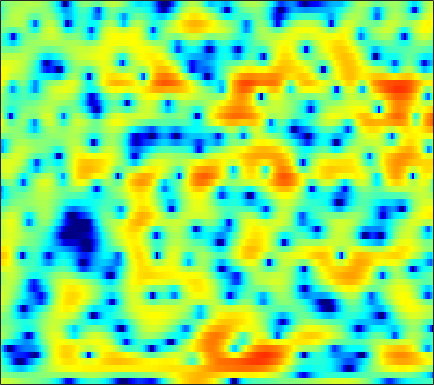

Data behind this chart, as committed beside it:
2.8745, 2.8117, 2.6918, 2.5298, 2.3815, 2.1588, 1.9031, 1.6992, 1.4244, 1.1608, 0.91749, 0.75323, 0.54285, 0.33003, 0.18196, -0.011802, -0.19617, -0.34681, -0.56932, -0.85289, -1.2089, -1.5343, -2.0803, -2.7756
0.05073, 0.02542, -0.04633, -0.1502, -0.2435, -0.3751, -0.5006, -0.5813, -0.6611, -0.7051, -0.7078, -0.6834, -0.612, -0.5052, -0.4071, -0.2626, -0.1089, 0.008567, 0.1582, 0.2892, 0.3978, 0.4606, 0.5181, 0.5452
-1.314, -1.796, -2.544, -3.397, -4.102, -5.104, -6.085, -6.735, -7.352, -7.56, -7.296, -6.833, -5.983, -5.004, -4.25, -3.264, -2.313, -1.636, -0.787, -0.002902, 0.7126, 1.205, 1.802, 2.334
-2.108, -3.104, -4.618, -6.394, -7.944, -10.42, -13.53, -16.55, -21.87, -23.85, -18.97, -16.04, -13.16, -10.97, -9.579, -7.872, -6.244, -5.063, -3.523, -2.05, -0.6709, 0.2886, 1.455, 2.493
-3.691, -5.077, -6.995, -8.84, -10.08, -11.43, -12.4, -12.86, -13.29, -13.55, -13.75, -14.04, -14.68, -16.02, -17.82, -21.47, -20.23, -15.49, -10.34, -6.495, -3.51, -1.665, 0.3793, 2.058
-5.977, -8.412, -12.62, -18.56, -22.18, -18.61, -15.14, -13.43, -11.98, -11.03, -10.43, -10.16, -9.94, -9.806, -9.622, -9.201, -8.383, -7.442, -5.834, -3.976, -2.082, -0.727, 0.9085, 2.326
-1.354, -2.237, -3.408, -4.473, -5.14, -5.867, -6.494, -6.929, -7.539, -8.191, -8.83, -9.224, -9.414, -9.06, -8.42, -7.189, -5.739, -4.575, -3.018, -1.515, -0.1266, 0.82, 1.938, 2.888
1.496, 1.084, 0.465, -0.2203, -0.7962, -1.663, -2.674, -3.568, -5.001, -6.871, -9.389, -11.98, -16.79, -17.97, -13.8, -9.16, -5.892, -3.993, -1.933, -0.2768, 1.067, 1.883, 2.744, 3.362
0.5694, 0.5131, 0.3196, -0.006646, -0.341, -0.8705, -1.471, -1.967, -2.651, -3.336, -3.927, -4.265, -4.472, -4.318, -3.971, -3.248, -2.316, -1.55, -0.5189, 0.4292, 1.258, 1.783, 2.34, 2.708
-0.6106, -0.482, -0.5164, -0.7439, -1.022, -1.491, -2.039, -2.475, -3.016, -3.471, -3.766, -3.857, -3.772, -3.466, -3.108, -2.517, -1.821, -1.26, -0.4992, 0.2387, 0.9181, 1.382, 1.917, 2.328
0.2291, 0.1587, -0.1581, -0.731, -1.328, -2.364, -3.673, -4.801, -6.413, -7.929, -8.84, -8.894, -8.145, -6.944, -5.968, -4.684, -3.507, -2.686, -1.673, -0.7298, 0.1594, 0.7848, 1.557, 2.235
1.948, 1.657, 1.054, 0.1704, -0.6939, -2.192, -4.141, -6.014, -9.304, -14.01, -19.56, -18.18, -13.48, -10.4, -8.877, -7.391, -6.268, -5.538, -4.586, -3.536, -2.356, -1.414, -0.1546, 1.054
3.029, 2.77, 2.263, 1.543, 0.8691, -0.2067, -1.469, -2.534, -3.993, -5.374, -6.516, -7.163, -7.78, -8.287, -8.692, -9.442, -10.59, -11.66, -12.9, -12.41, -9.678, -7.237, -4.266, -1.772
2.925, 2.858, 2.618, 2.196, 1.759, 1.025, 0.1226, -0.6429, -1.774, -3.008, -4.311, -5.32, -6.695, -8.114, -9.159, -10.59, -12.13, -13.4, -14.96, -14.74, -11.71, -8.995, -5.729, -2.991
2.094, 2.304, 2.413, 2.313, 2.089, 1.587, 0.8583, 0.165, -0.9993, -2.437, -4.175, -5.697, -8.079, -10.81, -12.88, -14.59, -14.02, -12.73, -10.75, -8.739, -6.752, -5.282, -3.388, -1.595
0.711, 1.44, 2.082, 2.391, 2.415, 2.19, 1.676, 1.1, 0.09292, -1.211, -2.846, -4.343, -6.74, -9.734, -12.19, -14.2, -12.77, -10.72, -8.182, -6.052, -4.267, -3.105, -1.701, -0.4483
0.537, 1.447, 2.246, 2.641, 2.721, 2.583, 2.195, 1.766, 1.05, 0.1821, -0.7989, -1.577, -2.599, -3.521, -4.08, -4.533, -4.607, -4.456, -4.012, -3.422, -2.769, -2.249, -1.548, -0.8892
3.252, 3.486, 3.634, 3.558, 3.363, 2.935, 2.354, 1.842, 1.097, 0.3432, -0.3667, -0.8465, -1.415, -1.884, -2.211, -2.59, -2.922, -3.14, -3.392, -3.616, -3.747, -3.732, -3.567, -3.253
6.075, 5.874, 5.449, 4.828, 4.208, 3.16, 1.885, 0.8006, -0.6911, -1.957, -2.708, -2.884, -2.807, -2.624, -2.551, -2.684, -3.115, -3.653, -4.728, -6.164, -7.87, -9.075, -9.713, -8.775
7.305, 7.041, 6.47, 5.612, 4.729, 3.14, 0.9313, -1.313, -5.607, -13.66, -18.48, -10.6, -6.033, -3.847, -2.956, -2.496, -2.735, -3.354, -4.77, -6.971, -10.37, -13.83, -16.62, -13.16
5.68, 5.693, 5.478, 4.966, 4.378, 3.328, 1.956, 0.7629, -0.9456, -2.379, -3.045, -2.975, -2.458, -1.889, -1.624, -1.545, -1.799, -2.195, -2.974, -3.999, -5.068, -5.805, -6.583, -6.957
3.247, 3.638, 3.912, 3.913, 3.76, 3.388, 2.855, 2.385, 1.746, 1.158, 0.667, 0.3861, 0.07946, -0.1599, -0.3522, -0.6665, -1.054, -1.411, -2.002, -2.731, -3.546, -4.244, -5.256, -6.329
2.073, 2.639, 3.153, 3.426, 3.488, 3.391, 3.131, 2.847, 2.393, 1.87, 1.343, 0.9724, 0.523, 0.1298, -0.1152, -0.4077, -0.7178, -0.9929, -1.446, -2.017, -2.786, -3.492, -4.628, -6.09
2.067, 2.679, 3.283, 3.645, 3.752, 3.678, 3.368, 2.99, 2.283, 1.411, 0.441, -0.2829, -1.061, -1.501, -1.563, -1.384, -1.107, -0.9408, -0.8588, -1.011, -1.434, -1.935, -2.885, -4.17
2.014, 2.758, 3.518, 3.981, 4.126, 4.052, 3.631, 3.07, 1.936, 0.2915, -2.08, -4.531, -8.695, -10.61, -8.168, -4.692, -2.295, -1.086, -0.06393, 0.4103, 0.4636, 0.2336, -0.3688, -1.322
0.39, 1.288, 2.193, 2.789, 3.045, 3.126, 2.882, 2.478, 1.631, 0.3438, -1.394, -2.969, -4.978, -5.63, -4.773, -2.899, -1.171, -0.1667, 0.7711, 1.296, 1.447, 1.332, 0.9135, 0.197
-2.033, -1.215, -0.3159, 0.3824, 0.7739, 1.102, 1.24, 1.215, 1.016, 0.6854, 0.291, 0.02149, -0.2433, -0.2733, -0.144, 0.2127, 0.6586, 0.9828, 1.317, 1.514, 1.514, 1.396, 1.037, 0.4874
-4.53, -3.782, -2.788, -1.9, -1.344, -0.7419, -0.3047, -0.0743, 0.124, 0.2642, 0.3615, 0.4377, 0.5597, 0.7245, 0.8844, 1.123, 1.362, 1.521, 1.681, 1.741, 1.696, 1.577, 1.303, 0.8883
-8.085, -6.647, -4.96, -3.606, -2.813, -2, -1.464, -1.183, -0.9115, -0.6923, -0.4748, -0.2838, 0.05672, 0.4447, 0.7633, 1.168, 1.535, 1.759, 1.992, 2.105, 2.106, 2.012, 1.809, 1.474
-9.656, -7.106, -4.752, -3.228, -2.485, -1.945, -1.823, -1.957, -2.278, -2.642, -2.686, -2.424, -1.71, -0.7505, -0.02403, 0.8642, 1.611, 2.058, 2.493, 2.75, 2.815, 2.751, 2.504, 2.101
-2.659, -1.703, -0.6075, 0.0817, 0.2867, 0.04853, -0.7947, -1.938, -4.41, -8.296, -12.63, -10.74, -6.06, -2.815, -1.111, 0.5397, 1.714, 2.385, 3.006, 3.41, 3.567, 3.533, 3.199, 2.578
1.577, 2.155, 2.646, 2.833, 2.731, 2.257, 1.29, 0.2205, -1.651, -3.877, -5.38, -5.306, -4.078, -2.734, -1.905, -1.031, -0.3418, 0.1419, 0.8317, 1.431, 1.884, 2.024, 1.956, 1.45
2.872, 3.249, 3.544, 3.636, 3.545, 3.27, 2.749, 2.235, 1.414, 0.4636, -0.4587, -1.142, -2.16, -3.405, -4.6, -6.463, -7.893, -7.667, -5.73, -3.722, -2.235, -1.555, -1.033, -1.037
3.195, 3.317, 3.486, 3.622, 3.672, 3.638, 3.486, 3.266, 2.802, 2.182, 1.289, 0.47, -0.9727, -2.897, -4.909, -8.52, -12.6, -12.34, -8.502, -5.61, -3.907, -3.226, -2.983, -3.307
1.003, 0.9775, 1.305, 1.856, 2.318, 2.823, 3.171, 3.293, 3.277, 3.047, 2.598, 2.124, 1.339, 0.3853, -0.3801, -1.312, -1.981, -2.213, -2.187, -2.019, -1.958, -2.108, -2.774, -4.038
-8.571, -8.293, -5.222, -2.415, -0.8582, 0.6694, 1.674, 2.178, 2.582, 2.704, 2.658, 2.493, 2.186, 1.792, 1.498, 1.091, 0.757, 0.5559, 0.3141, 0.08536, -0.2118, -0.5195, -1.05, -1.829
-7.628, -7.627, -5.508, -3.212, -1.846, -0.4882, 0.4596, 0.9504, 1.356, 1.542, 1.535, 1.448, 1.236, 0.9915, 0.803, 0.5841, 0.4232, 0.3446, 0.2875, 0.2565, 0.2124, 0.1491, 0.04414, -0.1205
-0.1928, -0.501, -0.61, -0.4518, -0.2257, 0.09726, 0.3738, 0.5134, 0.5815, 0.5187, 0.2586, -0.01653, -0.4975, -1.017, -1.377, -1.65, -1.658, -1.482, -1.062, -0.5779, -0.1221, 0.1618, 0.4044, 0.5751
2.894, 2.277, 1.56, 1.007, 0.7171, 0.5238, 0.4656, 0.4567, 0.3954, 0.1387, -0.3659, -1.012, -2.246, -3.996, -5.55, -7.268, -6.96, -5.482, -3.289, -1.487, -0.1887, 0.4961, 1.071, 1.319
4.204, 2.959, 1.18, -0.5092, -1.421, -1.698, -1.084, -0.4269, 0.3004, 0.6078, 0.4836, -0.04013, -1.33, -3.538, -6.066, -10.24, -9.385, -5.872, -2.283, 0.1049, 1.611, 2.313, 2.793, 2.727
2.78, 0.9351, -2.471, -8.12, -17.72, -13.98, -6.29, -3.502, -1.248, 0.02548, 0.6356, 0.7856, 0.6813, 0.3232, 0.07421, -0.07908, 0.1888, 0.6656, 1.499, 2.336, 2.979, 3.249, 3.299, 2.916
0.9382, -0.1484, -1.771, -3.31, -4.111, -4.324, -3.67, -2.938, -1.984, -1.157, -0.5974, -0.2682, 0.01327, 0.2099, 0.3464, 0.5408, 0.8187, 1.062, 1.427, 1.778, 2.054, 2.173, 2.145, 1.926
0.3019, -0.1806, -0.9026, -1.593, -1.993, -2.332, -2.38, -2.261, -2.011, -1.706, -1.399, -1.231, -1.054, -0.8879, -0.7892, -0.593, -0.3238, -0.0641, 0.3325, 0.7395, 1.112, 1.353, 1.585, 1.687
0.7012, 0.2036, -0.6939, -1.714, -2.406, -3.052, -3.236, -3.097, -2.685, -2.321, -2.069, -2.046, -2.174, -2.458, -2.663, -2.774, -2.563, -2.148, -1.366, -0.4891, 0.348, 0.8983, 1.521, 1.974
2.602, 1.598, -0.3513, -3.202, -6.105, -9.888, -8.775, -6.282, -3.796, -2.412, -1.96, -2.087, -2.951, -4.677, -6.49, -9.22, -9.392, -7.341, -4.387, -2.078, -0.3997, 0.5501, 1.51, 2.232
5.092, 4.12, 2.35, -0.04528, -2.211, -4.489, -4.233, -2.861, -1.233, -0.2846, -0.1287, -0.4841, -1.662, -3.66, -5.761, -8.874, -9.418, -7.552, -4.894, -2.895, -1.538, -0.8344, -0.1359, 0.3538
5.441, 4.996, 4.24, 3.408, 2.818, 2.2, 1.839, 1.714, 1.629, 1.468, 1.126, 0.6664, -0.1623, -1.211, -2.06, -3.112, -3.928, -4.38, -4.784, -5.129, -5.397, -5.559, -5.759, -6.019
4.623, 4.525, 4.306, 4.026, 3.803, 3.49, 3.195, 2.963, 2.634, 2.228, 1.724, 1.253, 0.4974, -0.4376, -1.266, -2.525, -3.999, -5.292, -7.371, -9.939, -12.67, -14.01, -14.01, -13.31
3.441, 3.552, 3.627, 3.612, 3.563, 3.445, 3.287, 3.139, 2.891, 2.574, 2.147, 1.762, 1.112, 0.2912, -0.4811, -1.737, -3.354, -4.866, -7.481, -11.06, -16.09, -19.39, -16.69, -13.38
1.66, 1.888, 2.086, 2.181, 2.211, 2.223, 2.212, 2.211, 2.193, 2.141, 2.003, 1.844, 1.51, 1.029, 0.5663, -0.2146, -1.199, -2.042, -3.279, -4.548, -5.619, -6.098, -6.203, -5.844
-0.7864, -0.5798, -0.5303, -0.6189, -0.7189, -0.7708, -0.6489, -0.4355, -0.02605, 0.4141, 0.8147, 1.017, 1.169, 1.162, 1.072, 0.8331, 0.5139, 0.227, -0.1784, -0.5631, -0.8671, -1, -1.079, -0.9954
-2.852, -2.922, -3.498, -4.603, -5.684, -6.938, -6.857, -5.795, -3.92, -2.252, -0.9818, -0.2937, 0.343, 0.7295, 0.8911, 1.022, 1.102, 1.142, 1.196, 1.27, 1.351, 1.403, 1.466, 1.516
-2.703, -2.96, -3.935, -5.984, -8.56, -14.62, -15.71, -10.21, -5.635, -2.986, -1.411, -0.6773, -0.1593, 0.03866, 0.07671, 0.1495, 0.3499, 0.6414, 1.159, 1.718, 2.212, 2.494, 2.751, 2.817
-0.5871, -0.4998, -0.6887, -1.149, -1.558, -1.955, -1.855, -1.442, -0.6736, -0.00354, 0.2909, 0.1854, -0.4461, -1.675, -2.886, -4.4, -4.392, -3.154, -1.048, 0.7374, 2.02, 2.683, 3.17, 3.262
-0.1605, 0.3775, 0.9165, 1.316, 1.521, 1.743, 1.911, 2.018, 2.055, 1.911, 1.462, 0.8254, -0.5436, -2.808, -5.397, -10.62, -11.66, -7.295, -3.077, -0.5141, 1.078, 1.788, 2.232, 2.197
-2.173, -1.1, 0.04784, 0.8964, 1.374, 1.839, 2.137, 2.259, 2.286, 2.126, 1.771, 1.371, 0.6525, -0.2162, -0.8743, -1.515, -1.632, -1.338, -0.6679, 0.03607, 0.5468, 0.727, 0.6949, 0.3145
-3.167, -1.914, -0.6482, 0.2624, 0.7857, 1.297, 1.65, 1.817, 1.947, 1.971, 1.892, 1.785, 1.576, 1.333, 1.149, 0.9473, 0.8344, 0.7849, 0.7367, 0.6671, 0.4709, 0.2309, -0.279, -1.044
-1.519, -0.8929, -0.2383, 0.2409, 0.5048, 0.7766, 0.9836, 1.126, 1.298, 1.471, 1.625, 1.712, 1.8, 1.845, 1.851, 1.813, 1.717, 1.605, 1.394, 1.073, 0.6276, 0.1953, -0.5613, -1.534
